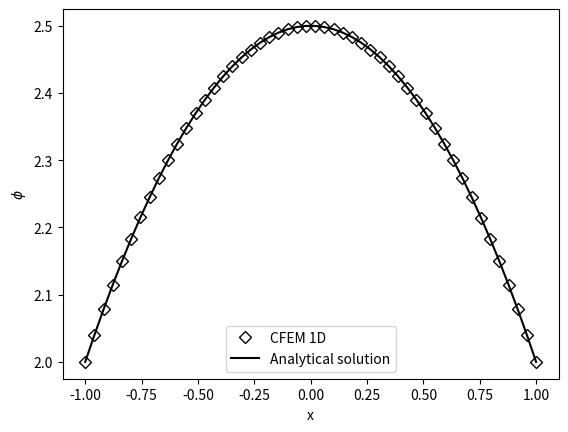

This chart was generated by the following Python code:
import numpy as np
import matplotlib.pyplot as plt

data=np.zeros([50,5])
data[0,0] = -1
data[0,1] = 0
data[0,2] = 0
data[0,3] = 0
data[0,4] = 2
data[1,0] = -0.959184
data[1,1] = 0
data[1,2] = 0
data[1,3] = 0.0408163
data[1,4] = 2.03997
data[2,0] = -0.918367
data[2,1] = 0
data[2,2] = 0
data[2,3] = 0.0816327
data[2,4] = 2.07827
data[3,0] = -0.877551
data[3,1] = 0
data[3,2] = 0
data[3,3] = 0.122449
data[3,4] = 2.11491
data[4,0] = -0.836735
data[4,1] = 0
data[4,2] = 0
data[4,3] = 0.163265
data[4,4] = 2.14988
data[5,0] = -0.795918
data[5,1] = 0
data[5,2] = 0
data[5,3] = 0.204082
data[5,4] = 2.18319
data[6,0] = -0.755102
data[6,1] = 0
data[6,2] = 0
data[6,3] = 0.244898
data[6,4] = 2.21483
data[7,0] = -0.714286
data[7,1] = 0
data[7,2] = 0
data[7,3] = 0.285714
data[7,4] = 2.2448
data[8,0] = -0.673469
data[8,1] = 0
data[8,2] = 0
data[8,3] = 0.326531
data[8,4] = 2.27311
data[9,0] = -0.632653
data[9,1] = 0
data[9,2] = 0
data[9,3] = 0.367347
data[9,4] = 2.29976
data[10,0] = -0.591837
data[10,1] = 0
data[10,2] = 0
data[10,3] = 0.408163
data[10,4] = 2.32474
data[11,0] = -0.55102
data[11,1] = 0
data[11,2] = 0
data[11,3] = 0.44898
data[11,4] = 2.34805
data[12,0] = -0.510204
data[12,1] = 0
data[12,2] = 0
data[12,3] = 0.489796
data[12,4] = 2.3697
data[13,0] = -0.469388
data[13,1] = 0
data[13,2] = 0
data[13,3] = 0.530612
data[13,4] = 2.38969
data[14,0] = -0.428571
data[14,1] = 0
data[14,2] = 0
data[14,3] = 0.571429
data[14,4] = 2.408
data[15,0] = -0.387755
data[15,1] = 0
data[15,2] = 0
data[15,3] = 0.612245
data[15,4] = 2.42466
data[16,0] = -0.346939
data[16,1] = 0
data[16,2] = 0
data[16,3] = 0.653061
data[16,4] = 2.43964
data[17,0] = -0.306122
data[17,1] = 0
data[17,2] = 0
data[17,3] = 0.693878
data[17,4] = 2.45297
data[18,0] = -0.265306
data[18,1] = 0
data[18,2] = 0
data[18,3] = 0.734694
data[18,4] = 2.46462
data[19,0] = -0.22449
data[19,1] = 0
data[19,2] = 0
data[19,3] = 0.77551
data[19,4] = 2.47461
data[20,0] = -0.183673
data[20,1] = 0
data[20,2] = 0
data[20,3] = 0.816327
data[20,4] = 2.48294
data[21,0] = -0.142857
data[21,1] = 0
data[21,2] = 0
data[21,3] = 0.857143
data[21,4] = 2.4896
data[22,0] = -0.102041
data[22,1] = 0
data[22,2] = 0
data[22,3] = 0.897959
data[22,4] = 2.4946
data[23,0] = -0.0612245
data[23,1] = 0
data[23,2] = 0
data[23,3] = 0.938776
data[23,4] = 2.49793
data[24,0] = -0.0204082
data[24,1] = 0
data[24,2] = 0
data[24,3] = 0.979592
data[24,4] = 2.49959
data[25,0] = 0.0204082
data[25,1] = 0
data[25,2] = 0
data[25,3] = 1.02041
data[25,4] = 2.49959
data[26,0] = 0.0612245
data[26,1] = 0
data[26,2] = 0
data[26,3] = 1.06122
data[26,4] = 2.49793
data[27,0] = 0.102041
data[27,1] = 0
data[27,2] = 0
data[27,3] = 1.10204
data[27,4] = 2.4946
data[28,0] = 0.142857
data[28,1] = 0
data[28,2] = 0
data[28,3] = 1.14286
data[28,4] = 2.4896
data[29,0] = 0.183673
data[29,1] = 0
data[29,2] = 0
data[29,3] = 1.18367
data[29,4] = 2.48294
data[30,0] = 0.22449
data[30,1] = 0
data[30,2] = 0
data[30,3] = 1.22449
data[30,4] = 2.47461
data[31,0] = 0.265306
data[31,1] = 0
data[31,2] = 0
data[31,3] = 1.26531
data[31,4] = 2.46462
data[32,0] = 0.306122
data[32,1] = 0
data[32,2] = 0
data[32,3] = 1.30612
data[32,4] = 2.45296
data[33,0] = 0.346939
data[33,1] = 0
data[33,2] = 0
data[33,3] = 1.34694
data[33,4] = 2.43964
data[34,0] = 0.387755
data[34,1] = 0
data[34,2] = 0
data[34,3] = 1.38776
data[34,4] = 2.42465
data[35,0] = 0.428571
data[35,1] = 0
data[35,2] = 0
data[35,3] = 1.42857
data[35,4] = 2.408
data[36,0] = 0.469388
data[36,1] = 0
data[36,2] = 0
data[36,3] = 1.46939
data[36,4] = 2.38968
data[37,0] = 0.510204
data[37,1] = 0
data[37,2] = 0
data[37,3] = 1.5102
data[37,4] = 2.36969
data[38,0] = 0.55102
data[38,1] = 0
data[38,2] = 0
data[38,3] = 1.55102
data[38,4] = 2.34804
data[39,0] = 0.591837
data[39,1] = 0
data[39,2] = 0
data[39,3] = 1.59184
data[39,4] = 2.32473
data[40,0] = 0.632653
data[40,1] = 0
data[40,2] = 0
data[40,3] = 1.63265
data[40,4] = 2.29975
data[41,0] = 0.673469
data[41,1] = 0
data[41,2] = 0
data[41,3] = 1.67347
data[41,4] = 2.27311
data[42,0] = 0.714286
data[42,1] = 0
data[42,2] = 0
data[42,3] = 1.71429
data[42,4] = 2.2448
data[43,0] = 0.755102
data[43,1] = 0
data[43,2] = 0
data[43,3] = 1.7551
data[43,4] = 2.21482
data[44,0] = 0.795918
data[44,1] = 0
data[44,2] = 0
data[44,3] = 1.79592
data[44,4] = 2.18318
data[45,0] = 0.836735
data[45,1] = 0
data[45,2] = 0
data[45,3] = 1.83673
data[45,4] = 2.14987
data[46,0] = 0.877551
data[46,1] = 0
data[46,2] = 0
data[46,3] = 1.87755
data[46,4] = 2.1149
data[47,0] = 0.918367
data[47,1] = 0
data[47,2] = 0
data[47,3] = 1.91837
data[47,4] = 2.07826
data[48,0] = 0.959184
data[48,1] = 0
data[48,2] = 0
data[48,3] = 1.95918
data[48,4] = 2.03996
data[49,0] = 1
data[49,1] = 0
data[49,2] = 0
data[49,3] = 2
data[49,4] = 2
done=True


x = np.linspace(-1,1,50)
y = np.zeros(50)
for i in range(0,50):
    y[i] = -0.5*x[i]*x[i] + 5/2


plt.figure(1)
plt.plot(data[:,3]-1,data[:,4],'kD',label='CFEM 1D',fillstyle='none')
plt.plot(x,y,'k-',label='Analytical solution')

plt.legend()
plt.xlabel('x')
plt.ylabel(r'$\phi$')

plt.show()
